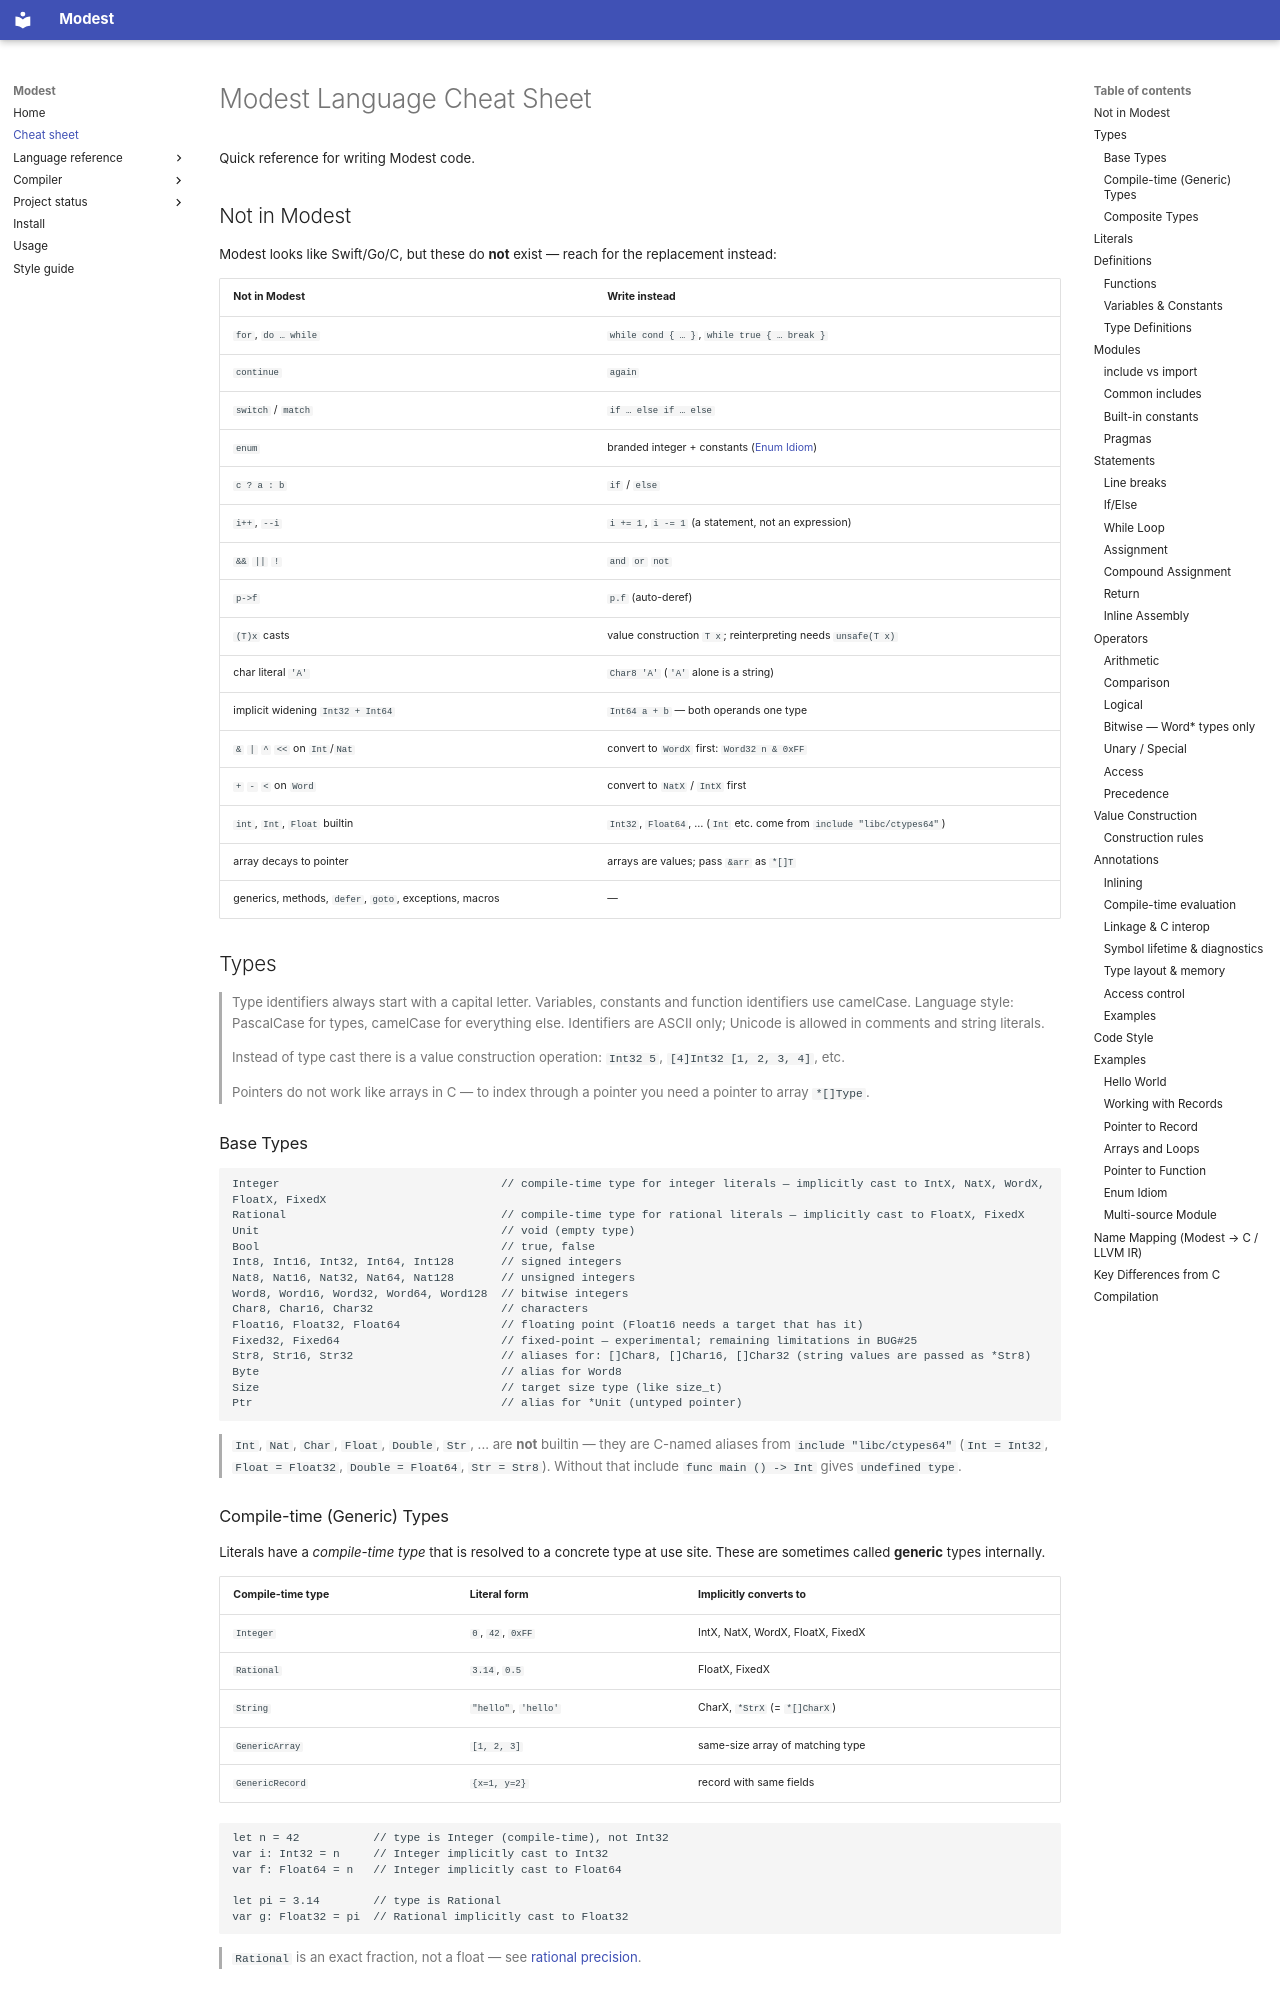

repository: cryptomouse/Modest · page: CHEATSHEET/index.html · generator: mkdocs

# Modest Language Cheat Sheet

Quick reference for writing Modest code.

## Not in Modest

Modest looks like Swift/Go/C, but these do **not** exist — reach for the
replacement instead:

| Not in Modest | Write instead |
|---|---|
| `for`, `do … while` | `while cond { … }`, `while true { … break }` |
| `continue` | `again` |
| `switch` / `match` | `if … else if … else` |
| `enum` | branded integer + constants ([Enum Idiom](#enum-idiom)) |
| `c ? a : b` | `if` / `else` |
| `i++`, `--i` | `i += 1`, `i -= 1` (a statement, not an expression) |
| `&&` `||` `!` | `and` `or` `not` |
| `p->f` | `p.f` (auto-deref) |
| `(T)x` casts | value construction `T x`; reinterpreting needs `unsafe(T x)` |
| char literal `'A'` | `Char8 'A'` (`'A'` alone is a string) |
| implicit widening `Int32 + Int64` | `Int64 a + b` — both operands one type |
| `&` `|` `^` `<<` on `Int`/`Nat` | convert to `WordX` first: `Word32 n & 0xFF` |
| `+` `-` `<` on `Word` | convert to `NatX` / `IntX` first |
| `int`, `Int`, `Float` builtin | `Int32`, `Float64`, … (`Int` etc. come from `include "libc/ctypes64"`) |
| array decays to pointer | arrays are values; pass `&arr` as `*[]T` |
| generics, methods, `defer`, `goto`, exceptions, macros | — |

## Types

> Type identifiers always start with a capital letter.
> Variables, constants and function identifiers use camelCase.
> Language style: PascalCase for types, camelCase for everything else.
> Identifiers are ASCII only; Unicode is allowed in comments and string literals.

> Instead of type cast there is a value construction operation: `Int32 5`, `[4]Int32 [1, 2, 3, 4]`, etc.

> Pointers do not work like arrays in C — to index through a pointer you need a pointer to array `*[]Type`.


### Base Types
```modest
Integer                                 // compile-time type for integer literals — implicitly cast to IntX, NatX, WordX, FloatX, FixedX
Rational                                // compile-time type for rational literals — implicitly cast to FloatX, FixedX
Unit                                    // void (empty type)
Bool                                    // true, false
Int8, Int16, Int32, Int64, Int128       // signed integers
Nat8, Nat16, Nat32, Nat64, Nat128       // unsigned integers
Word8, Word16, Word32, Word64, Word128  // bitwise integers
Char8, Char16, Char32                   // characters
Float16, Float32, Float64               // floating point (Float16 needs a target that has it)
Fixed32, Fixed64                        // fixed-point — experimental; remaining limitations in BUG#25
Str8, Str16, Str32                      // aliases for: []Char8, []Char16, []Char32 (string values are passed as *Str8)
Byte                                    // alias for Word8
Size                                    // target size type (like size_t)
Ptr                                     // alias for *Unit (untyped pointer)
```

> `Int`, `Nat`, `Char`, `Float`, `Double`, `Str`, ... are **not** builtin —
> they are C-named aliases from `include "libc/ctypes64"` (`Int = Int32`,
> `Float = Float32`, `Double = Float64`, `Str = Str8`). Without that include
> `func main () -> Int` gives `undefined type`.
